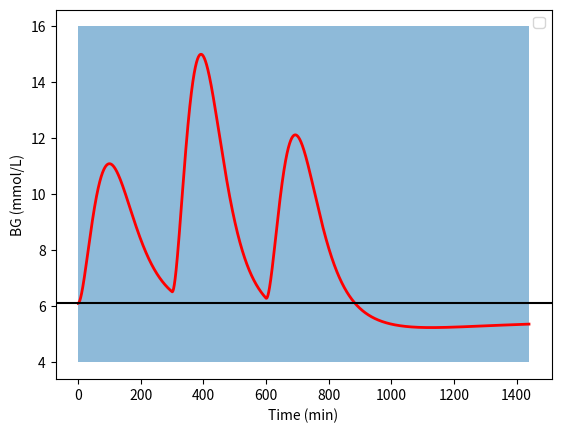

Generate this figure with matplotlib:

import matplotlib.pyplot as plt
import numpy as np
from scipy.integrate import odeint


def model(x, t, t_offset=None):
    w = 100
    ka1 = 0.006  #
    ka2 = 0.06  #
    ka3 = 0.03  #
    kb1 = 0.0034  #
    kb2 = 0.056  #
    kb3 = 0.024  #
    u_b = 0.0555
    tmaxI = 55  #
    VI = 0.12 * w  #
    ke = 0.138  #
    k12 = 0.066  #
    VG = 0.16 * w  #
    # G = x[0] / VG
    F01 = 0.0097 * w  #
    FR = 0
    EGP0 = 0.0161 * w  #
    AG = 0.8  #
    Gmolar = 180.1559
    tmaxG = 40  #
    sp = 110 * VG / 18
    l = (x[14] * x[10] + x[13] * x[11] + x[12] * (-(
            - F01 - x[5] * x[0] + k12 * x[1] - FR + EGP0 * (1 - x[7]) + (x[9] * AG * 1000 / Gmolar) * x[8] * np.exp(
        -x[8] / tmaxG) / (tmaxG ** 2)))) + u_b - x[2] / tmaxI,

    dxdt = [
        - F01 - x[5] * x[0] + k12 * x[1] - FR + EGP0 * (1 - x[7]) + (x[9] * AG * 1000 / Gmolar) * x[8] * np.exp(
            -x[8] / tmaxG) / (tmaxG ** 2),
    x[5] * x[0] - (k12 + x[6]) * x[1],
        ((x[14] * x[10] + x[13] * x[11] + x[12] * (-(
                - F01 - x[5] * x[0] + k12 * x[1] - FR + EGP0 * (1 - x[7]) + (x[9] * AG * 1000 / Gmolar) * x[8] * np.exp(
            -x[8] / tmaxG) / (tmaxG ** 2)))) + u_b - x[2] / tmaxI) + u_b - x[2] / tmaxI,
    (x[2] - x[3]) / tmaxI,
    x[3] / (tmaxI * VI) - ke * x[4],
    - ka1 * x[5] + kb1 * x[4],
    - ka2 * x[6] + kb2 * x[4],
    - ka3 * x[7] + kb3 * x[4],
    1,
    0,
        0 - (- F01 - x[5] * x[0] + k12 * x[1] - FR + EGP0 * (1 - x[7]) + (x[9] * AG * 1000 / Gmolar) * x[8] * np.exp(
            -x[8] / tmaxG) / (tmaxG ** 2)),
    sp - x[0],
    0,
    0,
    0,
    (sp - x[0])**2,
    (x[8] + t_offset)**2 * (sp - x[0])**2
    ]
    return dxdt


w=100
VG = 0.16 * w
sp = 110 * VG / 18
# initial condition

Kd = [0, -0.0602, -0.0573, -0.06002, -0.0624]
Ki = [0, -3.53e-07, -3e-07, -1.17e-07, -7.55e-07]
Kp = [0, -6.17e-04, -6.39e-04, -6.76e-04, -5.42e-04]

i=1
dg1 = np.random.normal(40,10)
dg2 = np.random.normal(90,10)
dg3 = np.random.normal(60,10)

# dg1 = 40
# dg2 = 90
# dg3 = 60

x0 = [97.77, 19.08024, 3.0525, 3.0525, 0.033551, 0.01899, 0.03128, 0.02681, 0.0, dg1, 0.0, 0.0,  Kd[i], Ki[i], Kp[i], 0, 0];


# time points
t_offset=0
t_sleep = 540
t_meal = 300
t = np.arange(0,t_meal,0.2)



y = odeint(model,x0,t,args=(t_offset,))
ytot = y
ttot = t
ystart  = y[-1,:]
ystart[8] = 0
ystart[9] = dg2
y = odeint(model,ystart,t,args=(t_offset,))
ytot = np.vstack([ytot,y])
ttot = np.hstack([ttot,t+ttot[-1]])
ystart  = y[-1,:]
ystart[8] = 0
ystart[9] = dg3
t = np.arange(0,t_meal+t_sleep,0.2)
y = odeint(model,ystart,t,args=(t_offset,))
ytot = np.vstack([ytot,y])
ttot = np.hstack([ttot,t+ttot[-1]])

# plot results

plt.fill_between([ttot[0],ttot[-1]], [4,4],[16,16],alpha=0.5)
plt.plot(ttot,ytot[:,0]/VG,'r-',linewidth=2)
plt.axhline(y=sp/VG, color='k', linestyle='-')
plt.xlabel('time')
plt.ylabel('y(t)')
plt.legend()
plt.xlabel('Time (min)')
plt.ylabel('BG (mmol/L)')
plt.show()